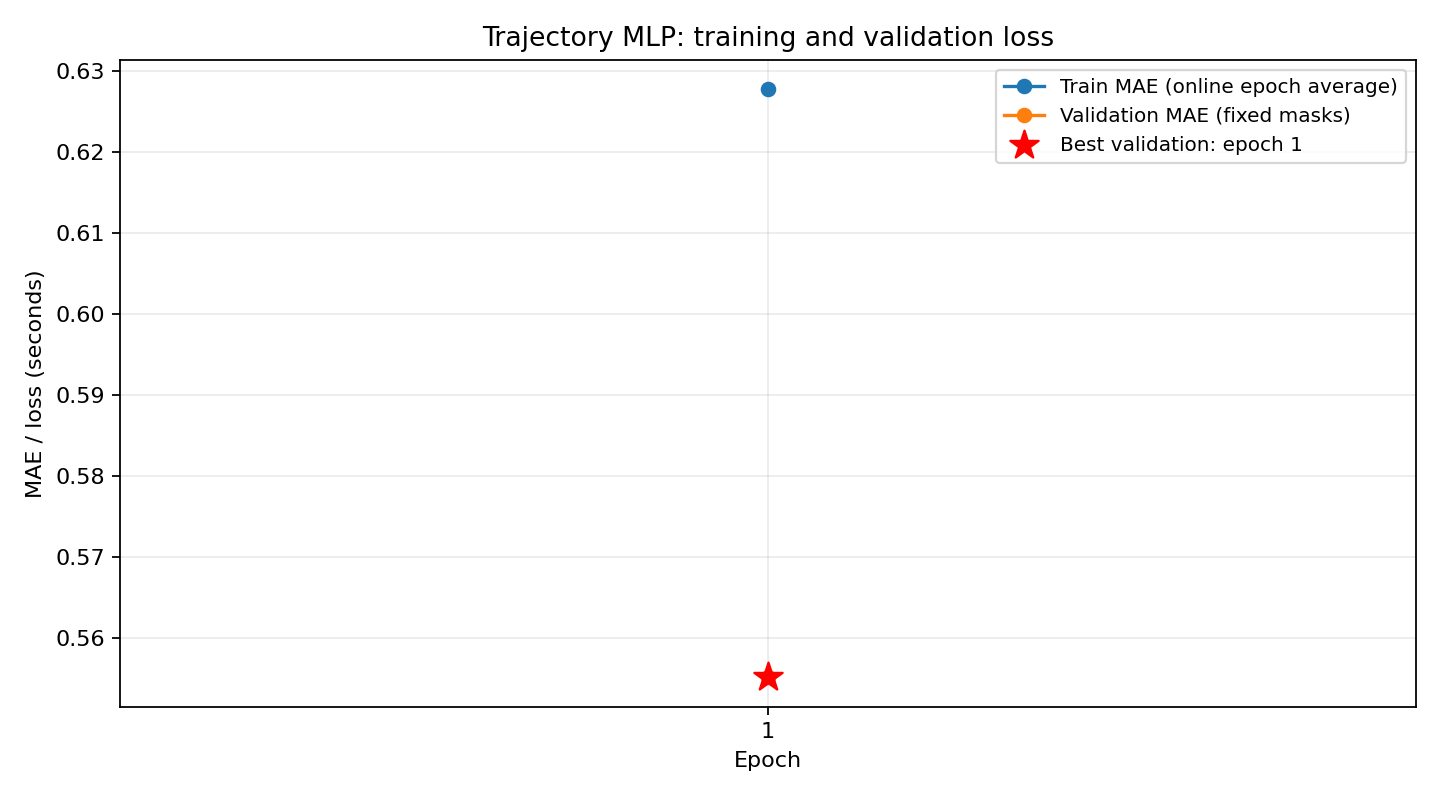

Values plotted in this chart, from the file beside it:
epoch, train_mae_seconds, val_mae_seconds
1, 0.6278, 0.5551
